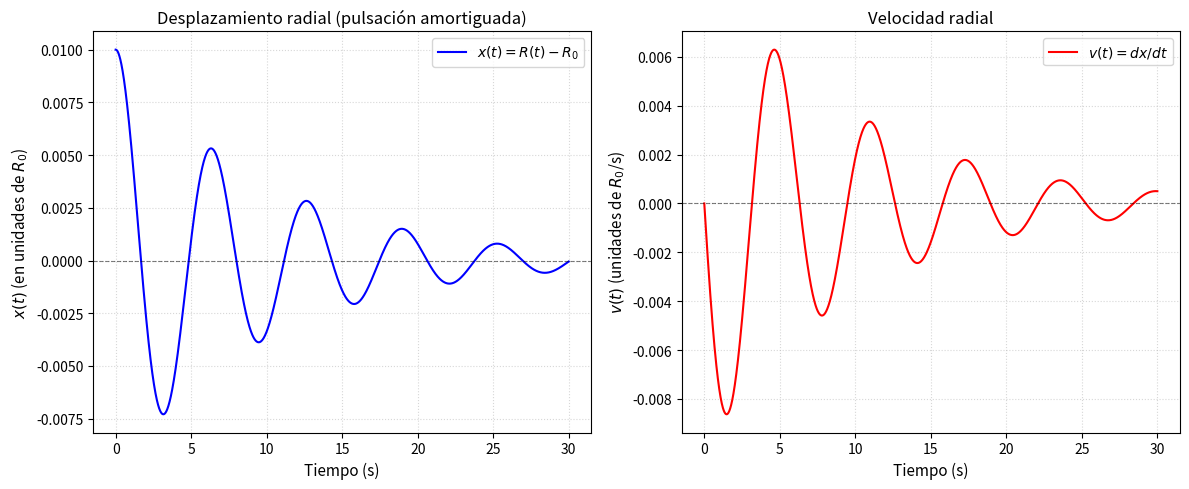

The matplotlib source for this figure:
# =============================================================================
# Pulsación radial amortiguada de una estrella
# 
# Ecuación: d²x/dt² + ω₀ ξ dx/dt + ω₀² x = 0
# 
# Transformación a sistema de primer orden:
#   x₁ = x
#   x₂ = dx/dt
#   dx₁/dt = x₂
#   dx₂/dt = -ω₀² x₁ - ω₀ ξ x₂
#
# Condiciones iniciales:
#   x(0) = 0.01 * R₀
#   x'(0) = 0
# =============================================================================

import numpy as np
import matplotlib.pyplot as plt

# ------------------------------------------------------------
# Parámetros físicos
# ------------------------------------------------------------
R0 = 1.0                # radio medio de la estrella (unidades arbitrarias)
omega0 = 1.0            # frecuencia natural de pulsación (rad/s)
xi = 0.2                # parámetro de amortiguamiento (adimensional)

# Condiciones iniciales (según el problema)
x0 = 0.01 * R0          # desplazamiento inicial pequeño
v0 = 0.0                # velocidad radial inicial nula

# Parámetros numéricos
t_inicial = 0.0
t_final = 30.0          # tiempo suficiente para ver varias oscilaciones
h = 0.01                # paso de integración (RK4)

# ------------------------------------------------------------
# 1. Definición del sistema de EDOs de primer orden
# ------------------------------------------------------------
def sistema_estrella(t, estado):
    """
    estado = [x, v]
    dxdt = v
    dvdt = -omega0^2 * x - omega0 * xi * v
    """
    x, v = estado
    dxdt = v
    dvdt = -omega0**2 * x - omega0 * xi * v
    return np.array([dxdt, dvdt])

# ------------------------------------------------------------
# 2. Implementación del método RK4
# ------------------------------------------------------------
def rk4(derivs, t0, tf, y0, h):
    n_pasos = int((tf - t0) / h) + 1
    t_vals = np.linspace(t0, tf, n_pasos)
    y_vals = np.zeros((n_pasos, len(y0)))
    y_vals[0] = y0

    for i in range(n_pasos - 1):
        t = t_vals[i]
        y = y_vals[i]

        k1 = derivs(t, y)
        k2 = derivs(t + h/2, y + (h/2)*k1)
        k3 = derivs(t + h/2, y + (h/2)*k2)
        k4 = derivs(t + h, y + h*k3)

        y_vals[i+1] = y + (h/6)*(k1 + 2*k2 + 2*k3 + k4)

    return t_vals, y_vals

# ------------------------------------------------------------
# 3. Resolución numérica
# ------------------------------------------------------------
t, sol = rk4(sistema_estrella, t_inicial, t_final, [x0, v0], h)
x_num = sol[:, 0]
v_num = sol[:, 1]

# ------------------------------------------------------------
# 4. Gráficas (estilo publicación científica)
# ------------------------------------------------------------
plt.figure(figsize=(12, 5))

# Subplot 1: Desplazamiento x(t)
plt.subplot(1, 2, 1)
plt.plot(t, x_num, 'b-', linewidth=1.5, label=r'$x(t) = R(t)-R_0$')
plt.axhline(0, color='k', linestyle='--', linewidth=0.8, alpha=0.5)
plt.xlabel('Tiempo (s)', fontsize=11)
plt.ylabel(r'$x(t)$ (en unidades de $R_0$)', fontsize=11)
plt.title('Desplazamiento radial (pulsación amortiguada)', fontsize=12)
plt.grid(True, linestyle=':', alpha=0.5)
plt.legend()

# Subplot 2: Velocidad radial v(t)
plt.subplot(1, 2, 2)
plt.plot(t, v_num, 'r-', linewidth=1.5, label=r'$v(t) = dx/dt$')
plt.axhline(0, color='k', linestyle='--', linewidth=0.8, alpha=0.5)
plt.xlabel('Tiempo (s)', fontsize=11)
plt.ylabel(r'$v(t)$ (unidades de $R_0$/s)', fontsize=11)
plt.title('Velocidad radial', fontsize=12)
plt.grid(True, linestyle=':', alpha=0.5)
plt.legend()

plt.tight_layout()
plt.show()

# ------------------------------------------------------------
# 5. Información adicional y comprobación de amortiguamiento
# ------------------------------------------------------------
# Cálculo del decremento logarítmico (opcional)
# Busco picos positivos cerca del inicio y después de algunos ciclos
from scipy.signal import find_peaks

picos, _ = find_peaks(x_num, height=0)  # picos positivos
if len(picos) >= 2:
    amp1 = x_num[picos[0]]
    amp2 = x_num[picos[-1]]
    ciclos = len(picos) - 1
    decremento = (1/ciclos) * np.log(amp1/amp2)
    print(f"\nDecremento logarítmico aproximado: δ = {decremento:.4f}")
    print(f"Amortiguamiento teórico (ξ = {xi}) -> δ_teórico = {np.pi*xi/np.sqrt(1-xi**2):.4f} (aprox)")

print(f"\nParámetros utilizados:")
print(f"   ω₀ = {omega0} rad/s")
print(f"   ξ  = {xi}")
print(f"   R₀ = {R0} (unidades arbitrarias)")
print(f"   x(0) = {x0},  x'(0) = {v0}")
print(f"   Paso RK4: h = {h}")
